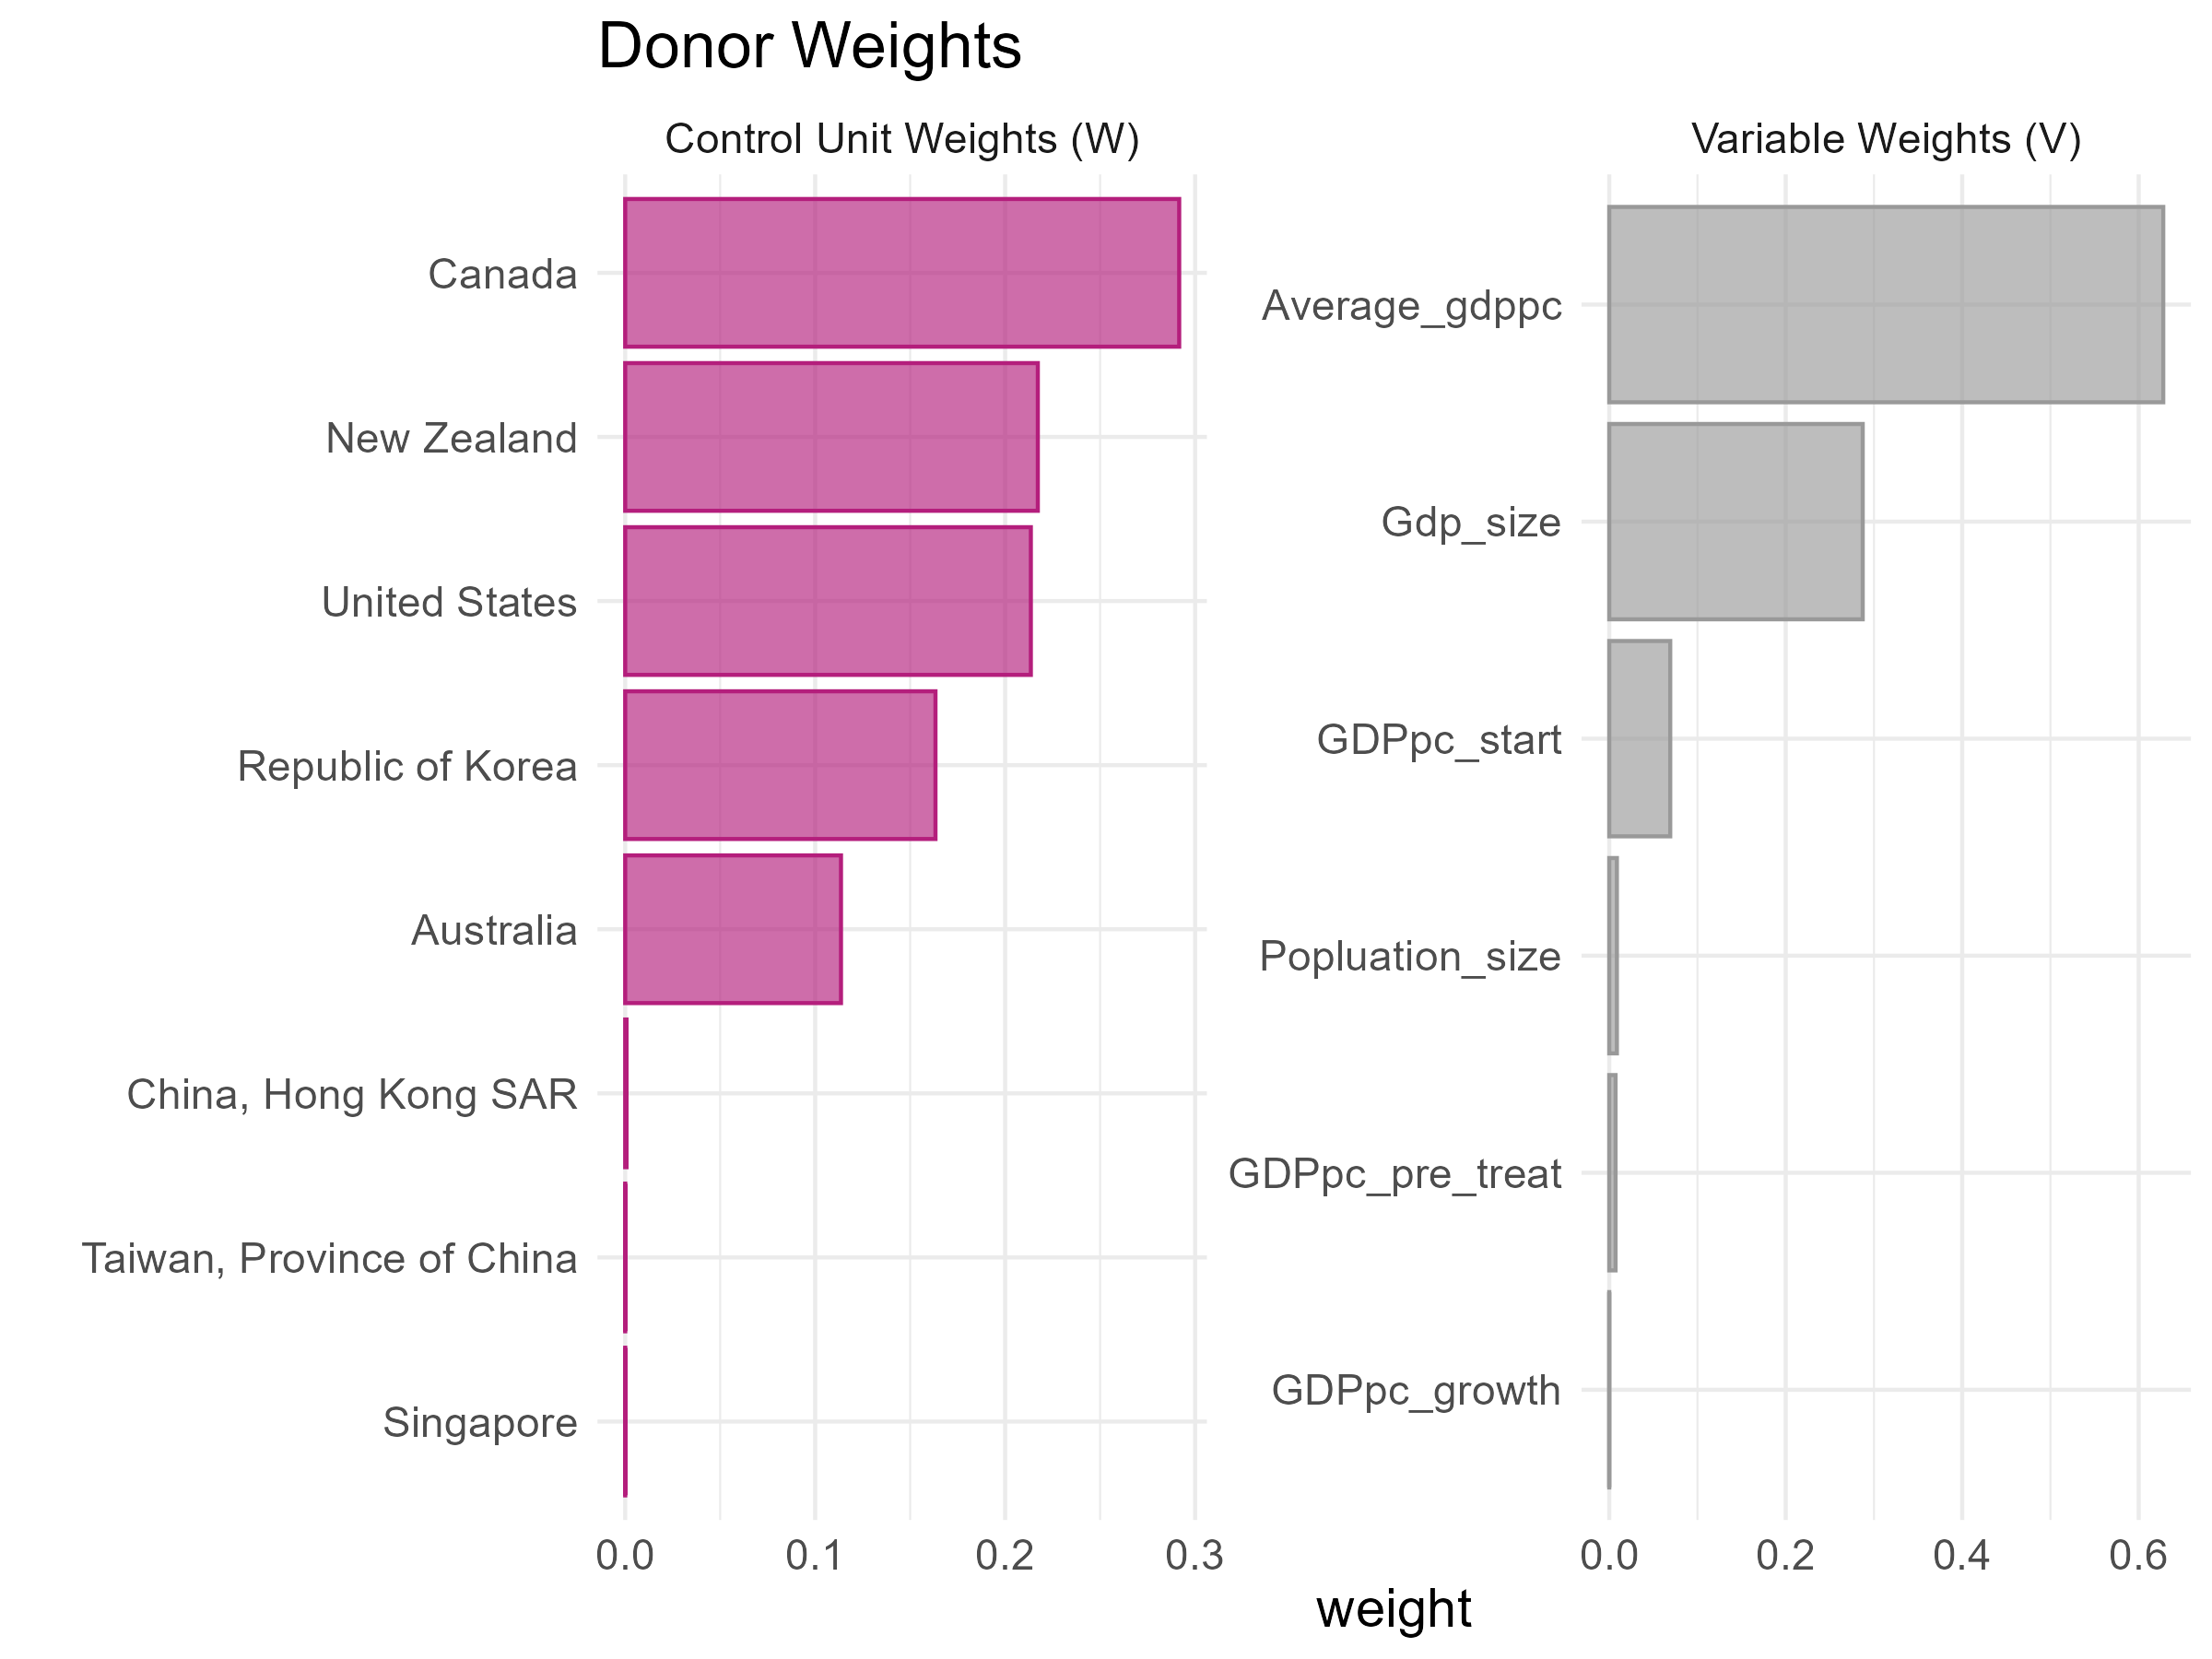

Values plotted in this chart, from the file beside it:
unit, weight
Canada, 0.2916
New Zealand, 0.2172
United States, 0.2135
Republic of Korea, 0.1633
Australia, 0.1136
China, Hong Kong SAR, 7.036027578697854e-4
Taiwan, Province of China, 2.280556133874706e-5
Singapore, 1.8101476493767588e-5
